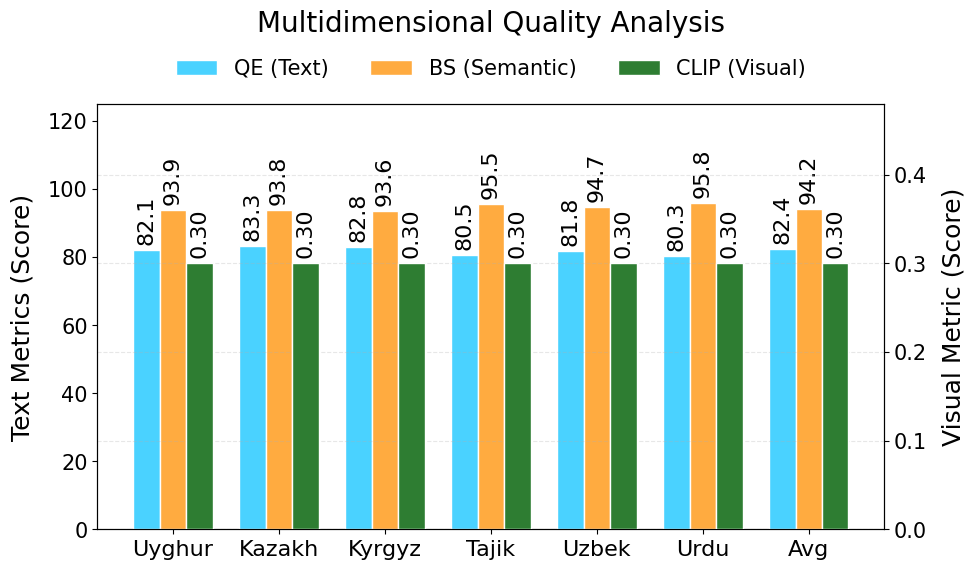

Generate this figure with matplotlib:
import matplotlib.pyplot as plt
import numpy as np

# === 1. 设置学术论文风格 (Times New Roman) ===
plt.rcParams['font.family'] = 'serif'
plt.rcParams['font.serif'] = ['Times New Roman']
plt.rcParams['mathtext.fontset'] = 'stix'
# [修改点] 基础字号从 12 提升到 15
plt.rcParams['font.size'] = 15

# === 2. 准备数据 ===
languages = ['Uyghur', 'Kazakh', 'Kyrgyz', 'Tajik', 'Uzbek', 'Urdu', 'Avg']
qe_scores = [82.1, 83.3, 82.8, 80.5, 81.8, 80.3, 82.4]
bs_scores = [93.87, 93.85, 93.58, 95.49, 94.71, 95.84, 94.2]
clip_scores = [0.3, 0.3, 0.3, 0.3, 0.3, 0.3, 0.3]

x = np.arange(len(languages))
width = 0.25

# === 3. 创建画布 ===
# 保持尺寸不变，增大字体占比
fig, ax1 = plt.subplots(figsize=(10, 6))
ax2 = ax1.twinx()

# === 4. 绘制柱子 (保持颜色和样式) ===
rects1 = ax1.bar(x - width, qe_scores, width, label='QE (Text)', color='#4ad2ff', edgecolor='white', zorder=3)
rects2 = ax1.bar(x, bs_scores, width, label='BS (Semantic)', color='#ffab40', edgecolor='white', zorder=3)
rects3 = ax2.bar(x + width, clip_scores, width, label='CLIP (Visual)', color='#2e7d32', edgecolor='white', zorder=3)

# === 5. 设置坐标轴和标签 (大幅增大字号) ===
# [修改点] 轴标题字号 14 -> 18 (加粗)
ax1.set_ylabel('Text Metrics (Score)', fontsize=18, labelpad=10)
ax1.set_ylim(0, 125) # 稍微增加顶部空间以容纳更大的图例
# [修改点] X轴标签字号 12 -> 16
ax1.set_xticks(x)
ax1.set_xticklabels(languages, fontsize=16)
# [修改点] Y轴刻度字号 11 -> 15
ax1.tick_params(axis='y', labelsize=15)

# 右轴设置
# [修改点] 右轴标题字号 14 -> 18 (加粗)
ax2.set_ylabel('Visual Metric (Score)', fontsize=18, labelpad=10)
ax2.set_ylim(0, 0.48)
ax2.tick_params(axis='y', labelsize=15)

# === 6. 添加数值标签 (增大字号并加粗) ===
def autolabel(rects, ax, is_float=False):
    for rect in rects:
        height = rect.get_height()
        label = f'{height:.2f}' if is_float else f'{height:.1f}'
        # [修改点] 数值标签字号 9 -> 11，且加粗 (fontweight='bold')
        ax.annotate(label,
                    xy=(rect.get_x() + rect.get_width() / 2, height),
                    xytext=(0, 4),
                    textcoords="offset points",
                    ha='center', va='bottom', fontsize=16, rotation=90)

autolabel(rects1, ax1)
autolabel(rects2, ax1)
autolabel(rects3, ax2, is_float=True)

# === 7. 合并图例 (增大字号并调整位置) ===
lines1, labels1 = ax1.get_legend_handles_labels()
lines2, labels2 = ax2.get_legend_handles_labels()
# [修改点] 图例字号 12 -> 15
ax1.legend(lines1 + lines2, labels1 + labels2, loc='upper center',
           bbox_to_anchor=(0.5, 1.15), ncol=3, frameon=False, fontsize=15)

# === 8. 调整布局 ===
plt.grid(axis='y', linestyle='--', alpha=0.3, zorder=0)
# [修改点] 标题字号 14 -> 20
plt.title('Multidimensional Quality Analysis', y=1.15, fontsize=20)
plt.tight_layout()

# 保存
plt.savefig('quality_analysis_chart.pdf', dpi=300, bbox_inches='tight')
plt.show()